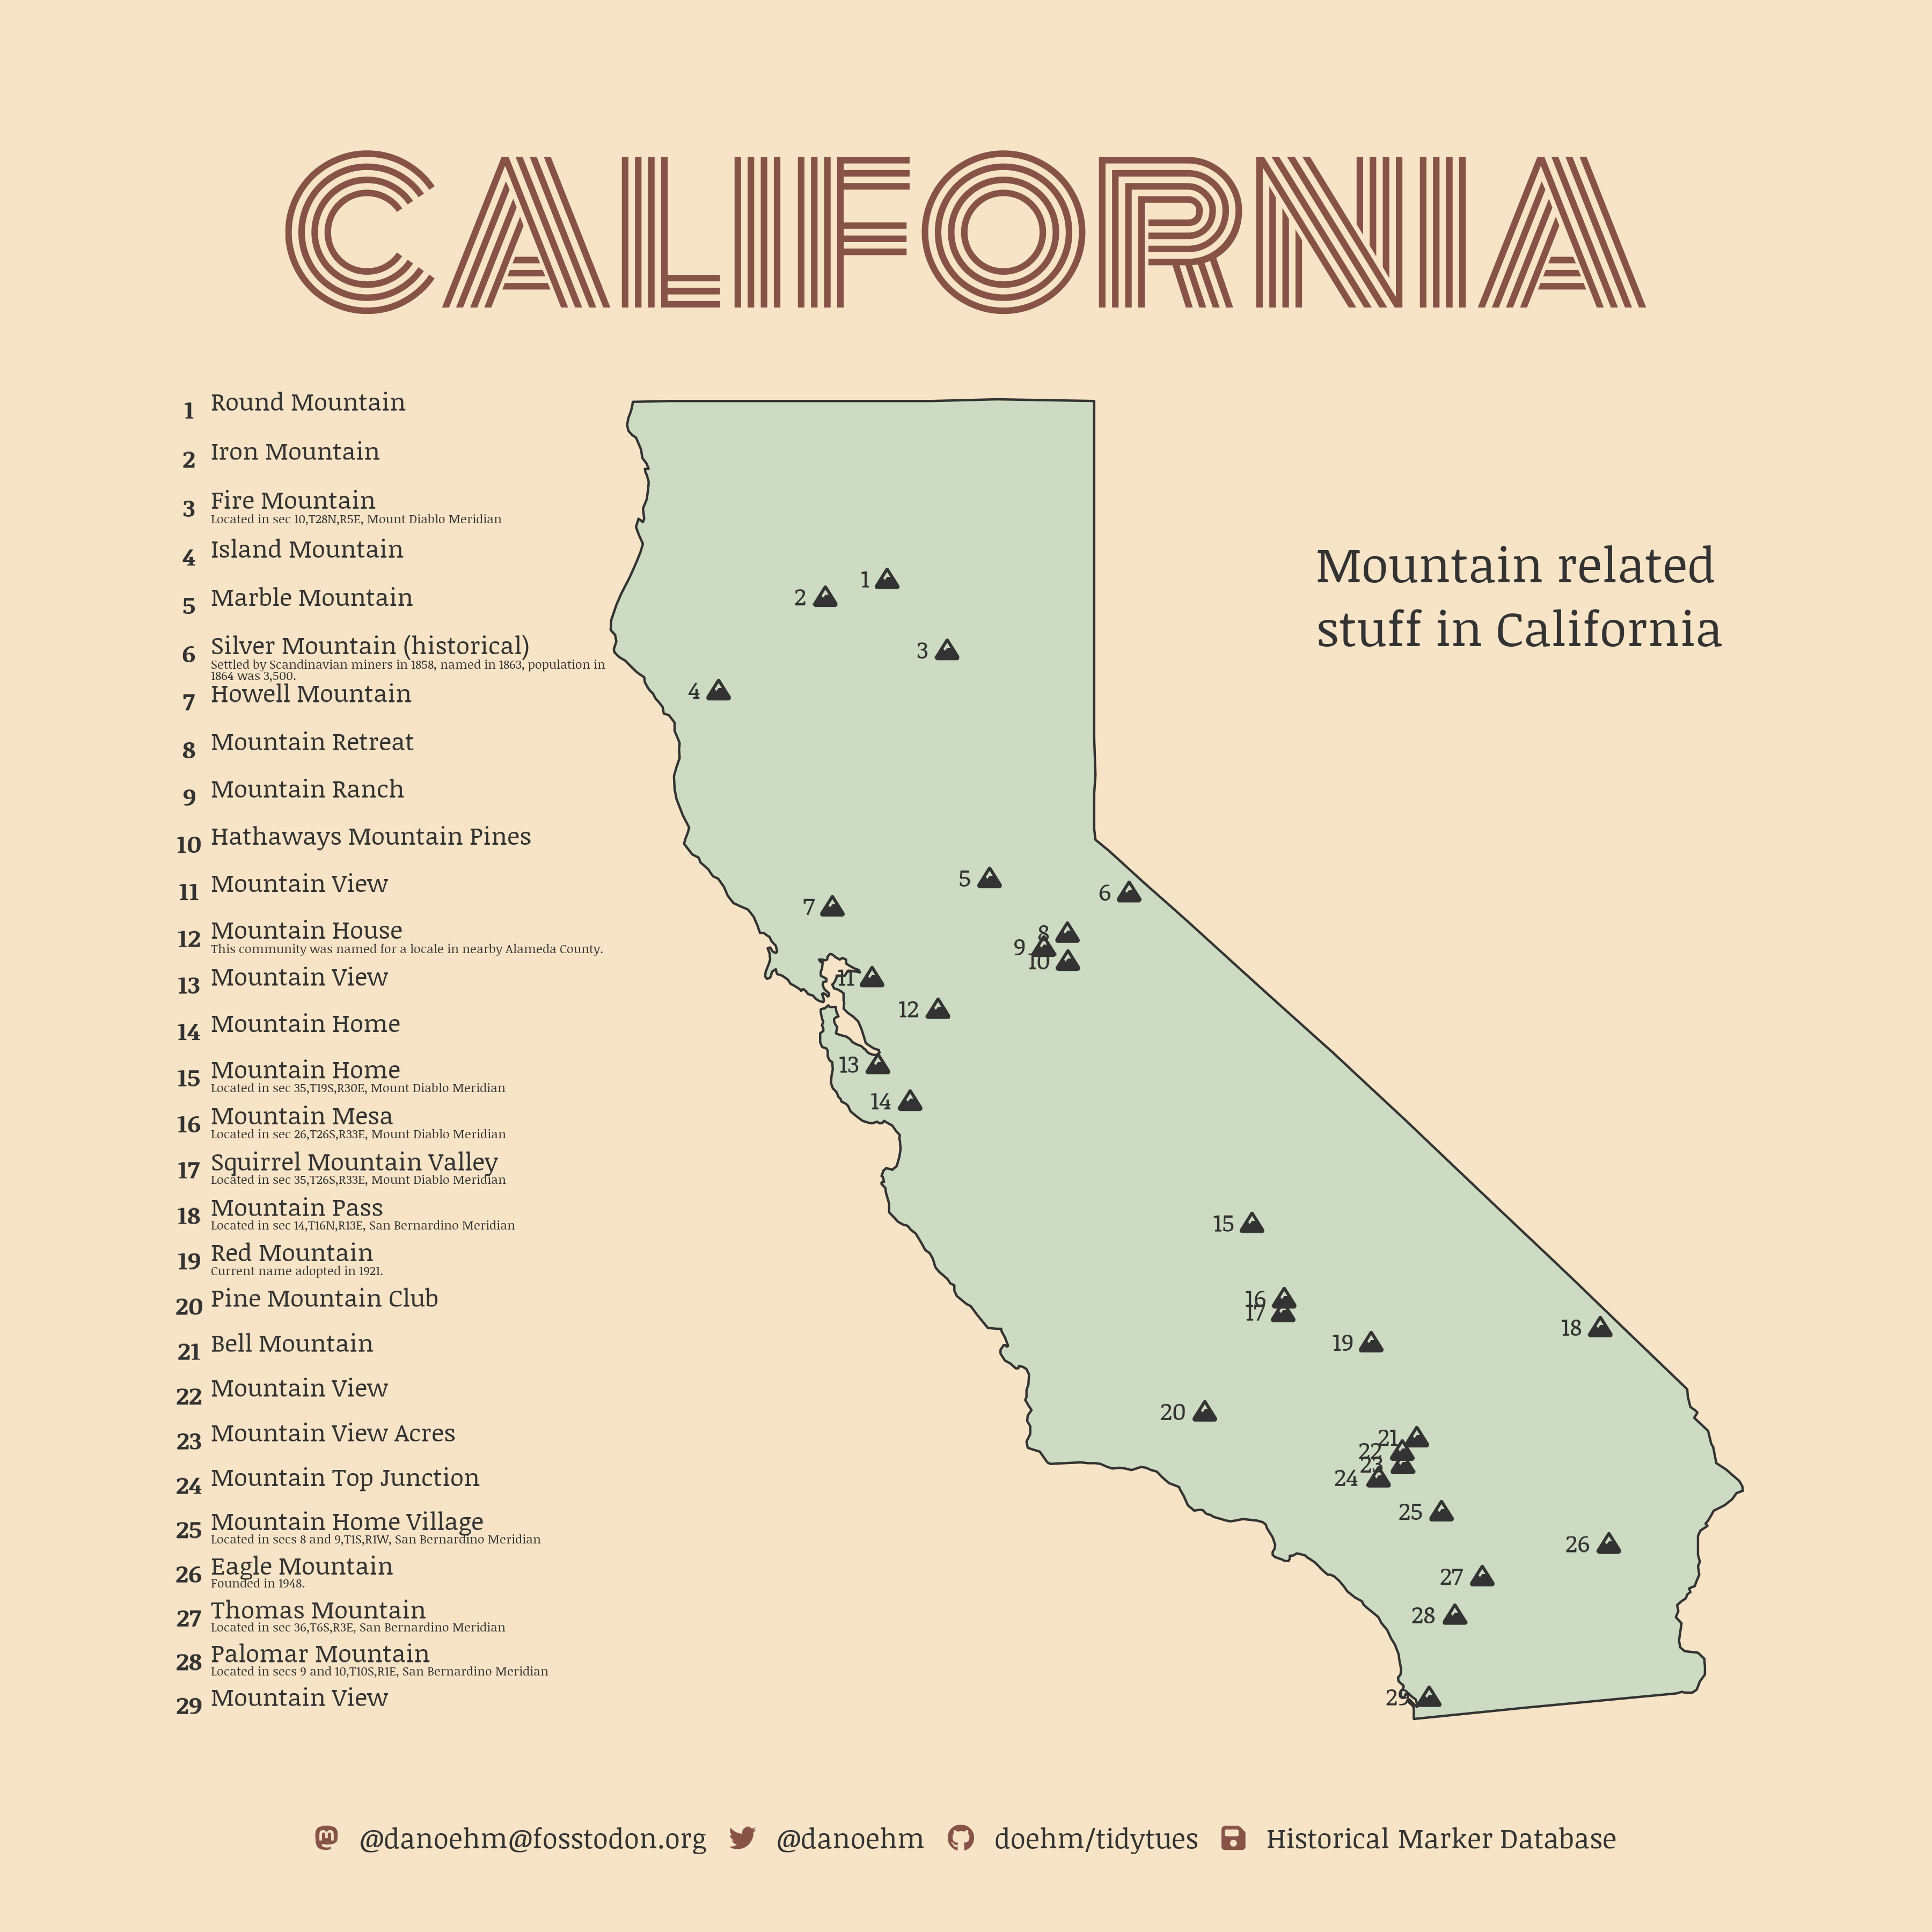

The script that saved this image:
# https://github.com/rfordatascience/tidytuesday

library(tidyverse)
library(showtext)
library(patchwork)
library(janitor)
library(glue)
library(ggtext)
library(mapdata)

# 💾 load data ---------------------------------------------------------------

dat <- tidytuesdayR::tt_load(2023, week = 26)

# ✍️ fonts and palettes ------------------------------------------------------

txt <- "grey20"
bg <- "#D4D4D4"
bg <- "#f7e4c6"
accent <- "#875346"

font_add("fa-brands", regular = "assets/fonts/fontawesome-free-6.2.0-web/fa-brands-400.ttf")
font_add("fa-solid", regular = "assets/fonts/fontawesome-free-6.2.0-web/fa-solid-900.ttf")
font_add_google("Noticia Text", "bar")
font_add_google("Monoton", "mon")
showtext_auto()

ft <- "bar"
ft1 <- "mon"

# 🤼 wrangle -----------------------------------------------------------------

df_cali <- dat$us_place_names |>
  filter(state_name == "California") |>
  filter(str_detect(tolower(feature_name), "mountain")) |>
  select(x = prim_long_dec, y = prim_lat_dec, everything()) |>
  drop_na() |>
  left_join(distinct(dat$us_place_history, feature_id, description, history), by = "feature_id") |>
  arrange(desc(y)) |>
  mutate(
    id = 1:n(),
    label = glue("{feature_name}"),
    point = glue("{id} <span style='font-family:fa-solid'>&#xf6fc;</span>"),
    y_text = seq(42, min(y), length = n()),
    text = coalesce(history, description)
    )

cali <- map_data("state") |>
  filter(region == "california")

# 🔡 text --------------------------------------------------------------------

mastodon <- glue("<span style='font-family:fa-brands; color:{accent}'>&#xf4f6;</span>")
twitter <- glue("<span style='font-family:fa-brands; color:{accent}'>&#xf099;</span>")
github <- glue("<span style='font-family:fa-brands; color:{accent}'>&#xf09b;</span>")
floppy <- glue("<span style='font-family:fa-solid; color:{accent}'>&#xf0c7;</span>")
space <- glue("<span style='color:{bg};font-size:1px'>'</span>")
space2 <- glue("<span style='color:{bg}'>--</span>") # can't believe I'm doing this
caption <- glue("{mastodon}{space2}@danoehm@{space}fosstodon.org{space2}{twitter}{space2}@danoehm{space2}{github}{space2}doehm/tidytues{space2}{floppy}{space2}Historical Marker Database")

subtitle <- "Mountain related\nstuff in California"

# 📊 plot --------------------------------------------------------------------

df_cali |>
  ggplot(aes(x, y)) +
  geom_polygon(aes(long, lat), cali, fill = "#cddbc2", colour = txt) +
  geom_text(aes(-128, y_text, label = label), family = ft, colour = txt, size = 12, hjust = 0) +
  geom_text(aes(-128.2, y_text, label = id), family = ft, colour = txt, size = 12, vjust = 1, fontface = "bold") +
  geom_richtext(aes(x, powerglove::breathing_space(y, diff = 0.1), label = point), family = ft, colour = txt, size = 12, label.color = NA, fill = NA) +
  geom_text(aes(-128, y_text-0.1, label = str_wrap(text, 70)), family = ft, colour = txt, size = 6, hjust = 0, lineheight = 0.25, vjust = 1) +
  annotate("text", x = -118, y = 41, label = subtitle, family = ft, size = 24, colour = txt, hjust = 0, vjust = 1, lineheight = 0.35) +
  coord_map() +
  labs(
    title = "CALIFORNIA",
    caption = caption
  ) +
  theme_void() +
  theme(
    text = element_text(family = ft, colour = txt, size = 48),
    plot.background = element_rect(fill = bg, colour = bg),
    plot.title = element_text(size = 260, family = ft1, hjust = 0.5, colour = "#875346"),
    plot.caption = element_markdown(colour = txt, hjust = 0.5, margin = margin(t = 20)),
    plot.margin = margin(b = 20, t = 50, r = 50, l = 50)
  )

ggsave("scripts/2023/week-26-us-places/us-places.png", height = 12, width = 12)
